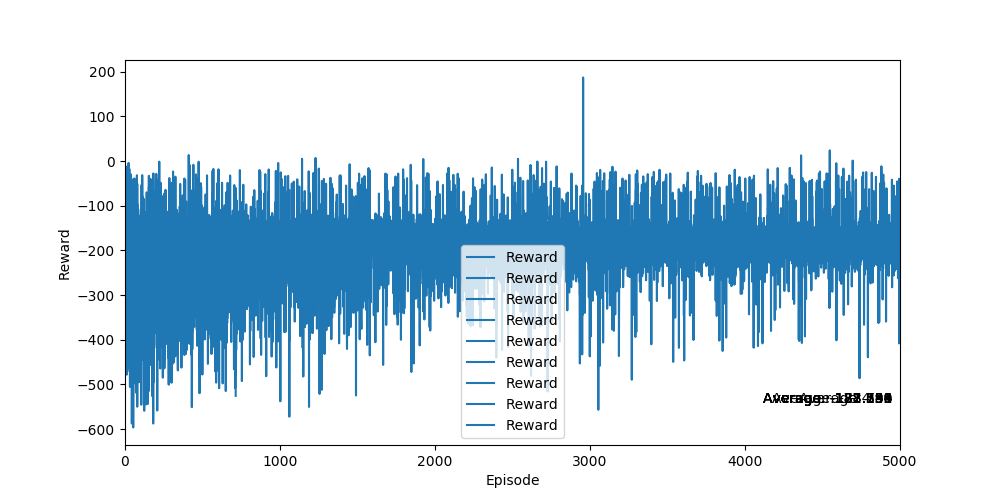

The data file committed next to this chart (first rows):
Ep, Ep_r
0, -224.1
1, -180.7
2, -202
3, -176.3
4, -164.7
5, -194.3
6, -158.6
7, -181.7
8, -170.5
9, -191
10, -189.8
11, -178.9
12, -170.8
13, -161
14, -198.2
15, -157.8
16, -195.4
17, -218.8
18, -189.3
19, -183.5
20, -144.6
21, -188.1
22, -187.1
23, -206.6
24, -212.2
25, -171
26, -186.3
27, -157.5
28, -17.75
29, -181.2
30, -141.4
31, -201.9
32, -202.5
33, -185.1
34, -151.3
35, -164.8
36, -141.7
37, -238.9
38, -203.6
39, -195.8
40, -174.4
41, -180.7
42, -180
43, -199.1
44, -199.5
45, -222
46, -195.1
47, -130.9
48, -212.1
49, -136.9
50, -167.3
51, -41.16
52, -140.7
53, -189.9
54, -179.2
55, -228.5
56, -228.3
57, -191.3
58, -262.4
59, -191.1
... 40 more rows
